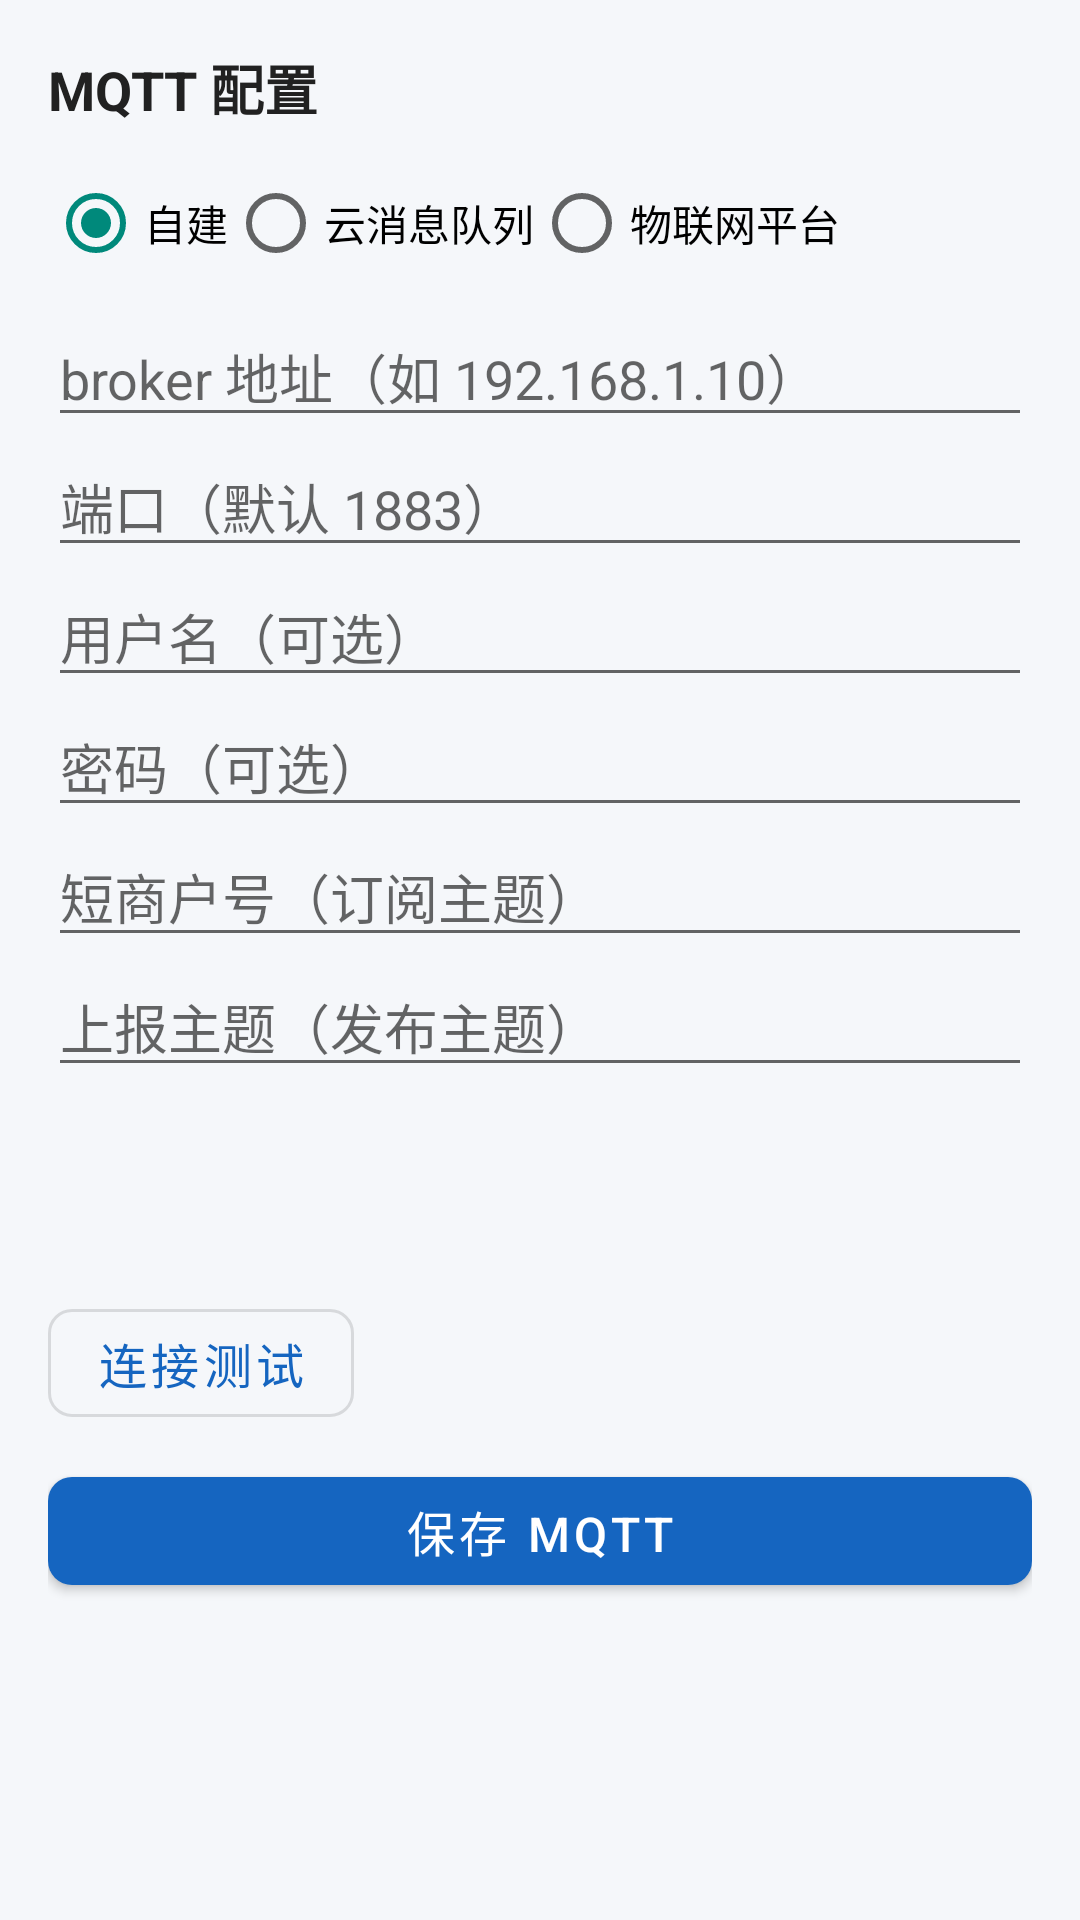

Android layout source for this screen:
<!-- AndroidManifest.xml: application theme Theme.Congmingpay -->
<!-- res/layout/dialog_mqtt_config.xml -->
<?xml version="1.0" encoding="utf-8"?>
<LinearLayout xmlns:android="http://schemas.android.com/apk/res/android"
    android:layout_width="match_parent"
    android:layout_height="wrap_content"
    android:orientation="vertical"
    android:padding="16dp">

    <TextView
        android:layout_width="match_parent"
        android:layout_height="wrap_content"
        android:text="MQTT 配置"
        android:textSize="18sp"
        android:textStyle="bold"
        android:textColor="@color/text_primary" />

    <RadioGroup
        android:id="@+id/rg_provider"
        android:layout_width="match_parent"
        android:layout_height="wrap_content"
        android:orientation="horizontal"
        android:layout_marginTop="8dp">

        <RadioButton
            android:id="@+id/rb_provider_generic"
            android:layout_width="wrap_content"
            android:layout_height="wrap_content"
            android:checked="true"
            android:text="自建" />

        <RadioButton
            android:id="@+id/rb_provider_aliyun"
            android:layout_width="wrap_content"
            android:layout_height="wrap_content"
            android:text="云消息队列" />

        <RadioButton
            android:id="@+id/rb_provider_iot"
            android:layout_width="wrap_content"
            android:layout_height="wrap_content"
            android:text="物联网平台" />
    </RadioGroup>

    <androidx.core.widget.NestedScrollView
        android:layout_width="match_parent"
        android:layout_height="320dp"
        android:layout_marginTop="4dp"
        android:fillViewport="true">

        <LinearLayout
            android:layout_width="match_parent"
            android:layout_height="wrap_content"
            android:orientation="vertical">

            <LinearLayout
                android:id="@+id/ll_generic"
                android:layout_width="match_parent"
                android:layout_height="wrap_content"
                android:orientation="vertical">

                <EditText android:id="@+id/et_broker" android:layout_width="match_parent" android:layout_height="wrap_content" android:hint="broker 地址（如 192.168.1.10）" />
                <EditText android:id="@+id/et_mqtt_port" android:layout_width="match_parent" android:layout_height="wrap_content" android:hint="端口（默认 1883）" android:inputType="number" />
                <EditText android:id="@+id/et_username" android:layout_width="match_parent" android:layout_height="wrap_content" android:hint="用户名（可选）" />
                <EditText android:id="@+id/et_password" android:layout_width="match_parent" android:layout_height="wrap_content" android:hint="密码（可选）" android:inputType="textPassword" />
                <EditText android:id="@+id/et_topic" android:layout_width="match_parent" android:layout_height="wrap_content" android:hint="短商户号（订阅主题）" />
                <EditText android:id="@+id/et_report_topic" android:layout_width="match_parent" android:layout_height="wrap_content" android:hint="上报主题（发布主题）" />
            </LinearLayout>

            <LinearLayout
                android:id="@+id/ll_aliyun"
                android:layout_width="match_parent"
                android:layout_height="wrap_content"
                android:orientation="vertical"
                android:visibility="gone">

                <EditText android:id="@+id/et_ali_endpoint" android:layout_width="match_parent" android:layout_height="wrap_content" android:hint="endpoint（云消息队列接入点）" />
                <EditText android:id="@+id/et_ali_port" android:layout_width="match_parent" android:layout_height="wrap_content" android:hint="端口（默认 1883）" android:inputType="number" />
                <EditText android:id="@+id/et_instance_id" android:layout_width="match_parent" android:layout_height="wrap_content" android:hint="instanceId（实例 ID）" />
                <EditText android:id="@+id/et_access_key" android:layout_width="match_parent" android:layout_height="wrap_content" android:hint="AccessKey ID" />
                <EditText android:id="@+id/et_secret_key" android:layout_width="match_parent" android:layout_height="wrap_content" android:hint="AccessKey Secret" android:inputType="textPassword" />
                <EditText android:id="@+id/et_group_id" android:layout_width="match_parent" android:layout_height="wrap_content" android:hint="GroupId" />
                <EditText android:id="@+id/et_parent_topic" android:layout_width="match_parent" android:layout_height="wrap_content" android:hint="父主题" />
                <EditText android:id="@+id/et_device_id" android:layout_width="match_parent" android:layout_height="wrap_content" android:hint="自定义 ID（设备标识）" />
                <EditText android:id="@+id/et_down_suffix" android:layout_width="match_parent" android:layout_height="wrap_content" android:hint="下行主题后缀（订阅）" />
                <EditText android:id="@+id/et_up_suffix" android:layout_width="match_parent" android:layout_height="wrap_content" android:hint="上行主题后缀（发布）" />
            </LinearLayout>

            <LinearLayout
                android:id="@+id/ll_iot"
                android:layout_width="match_parent"
                android:layout_height="wrap_content"
                android:orientation="vertical"
                android:visibility="gone">

                <EditText android:id="@+id/et_iot_pk" android:layout_width="match_parent" android:layout_height="wrap_content" android:hint="ProductKey" />
                <EditText android:id="@+id/et_iot_dn" android:layout_width="match_parent" android:layout_height="wrap_content" android:hint="DeviceName" />
                <EditText android:id="@+id/et_iot_ds" android:layout_width="match_parent" android:layout_height="wrap_content" android:hint="DeviceSecret" android:inputType="textPassword" />
                <EditText android:id="@+id/et_iot_region" android:layout_width="match_parent" android:layout_height="wrap_content" android:hint="地域（默认 cn-shanghai）" />
                <EditText android:id="@+id/et_iot_endpoint" android:layout_width="match_parent" android:layout_height="wrap_content" android:hint="endpoint（可选）" />
                <EditText android:id="@+id/et_iot_port" android:layout_width="match_parent" android:layout_height="wrap_content" android:hint="端口（默认 1883）" android:inputType="number" />
                <EditText android:id="@+id/et_iot_down" android:layout_width="match_parent" android:layout_height="wrap_content" android:hint="下行主题后缀（订阅）" />
                <EditText android:id="@+id/et_iot_up" android:layout_width="match_parent" android:layout_height="wrap_content" android:hint="上行主题后缀（发布）" />
            </LinearLayout>
        </LinearLayout>
    </androidx.core.widget.NestedScrollView>

    <LinearLayout
        android:layout_width="match_parent"
        android:layout_height="wrap_content"
        android:orientation="horizontal"
        android:gravity="center_vertical"
        android:layout_marginTop="8dp">

        <com.google.android.material.button.MaterialButton
            android:id="@+id/btn_test_conn"
            style="@style/Widget.Congmingpay.PrimaryButton.Outlined"
            android:layout_width="wrap_content"
            android:layout_height="wrap_content"
            android:text="连接测试" />

        <TextView
            android:id="@+id/tv_mqtt_status"
            android:layout_width="0dp"
            android:layout_height="wrap_content"
            android:layout_weight="1"
            android:layout_marginStart="12dp"
            android:textSize="@dimen/label_text_size"
            android:textColor="@color/text_secondary" />
    </LinearLayout>

    <com.google.android.material.button.MaterialButton
        android:id="@+id/btn_save_mqtt"
        style="@style/Widget.Congmingpay.PrimaryButton"
        android:layout_width="match_parent"
        android:layout_height="wrap_content"
        android:layout_marginTop="8dp"
        android:text="保存 MQTT" />

</LinearLayout>
<!-- resources referenced by this layout -->
<resources>
  <color name="text_primary">#212121</color>
  <color name="text_secondary">#757575</color>
  <dimen name="label_text_size">14sp</dimen>
  <style name="Widget.Congmingpay.PrimaryButton" parent="Widget.MaterialComponents.Button">
          <item name="android:minHeight">@dimen/toolbar_btn_min_height</item>
          <item name="android:textSize">@dimen/toolbar_btn_text_size</item>
          <item name="android:textAllCaps">false</item>
          <item name="cornerRadius">8dp</item>
      </style>
  <style name="Widget.Congmingpay.PrimaryButton.Outlined" parent="Widget.MaterialComponents.Button.OutlinedButton">
          <item name="android:minHeight">@dimen/toolbar_btn_min_height</item>
          <item name="android:textSize">@dimen/toolbar_btn_text_size</item>
          <item name="android:textAllCaps">false</item>
          <item name="cornerRadius">8dp</item>
      </style>
  <style name="Theme.Congmingpay" parent="Theme.MaterialComponents.DayNight.NoActionBar">
          <item name="colorPrimary">@color/primary</item>
          <item name="colorPrimaryDark">@color/primary_dark</item>
          <item name="colorAccent">@color/accent</item>
          <item name="android:statusBarColor">@color/primary_dark</item>
          <item name="android:navigationBarColor">@color/card_bg</item>
          <item name="android:windowBackground">@color/surface</item>
          <item name="bottomNavigationStyle">@style/Widget.Congmingpay.BottomNav</item>
          
          <item name="android:fitsSystemWindows">false</item>
      </style>
  <dimen name="toolbar_btn_min_height">48dp</dimen>
  <dimen name="toolbar_btn_text_size">16sp</dimen>
  <color name="primary">#1565C0</color>
  <color name="primary_dark">#0D47A1</color>
  <color name="accent">#00897B</color>
  <color name="card_bg">#FFFFFF</color>
  <color name="surface">#F5F7FA</color>
  <style name="Widget.Congmingpay.BottomNav" parent="Widget.MaterialComponents.BottomNavigationView">
          <item name="itemIconTint">@color/primary</item>
          <item name="itemTextColor">@color/primary</item>
          <item name="backgroundTint">@color/card_bg</item>
          <item name="itemIconSize">22dp</item>
          <item name="android:minHeight">48dp</item>
      </style>
</resources>
